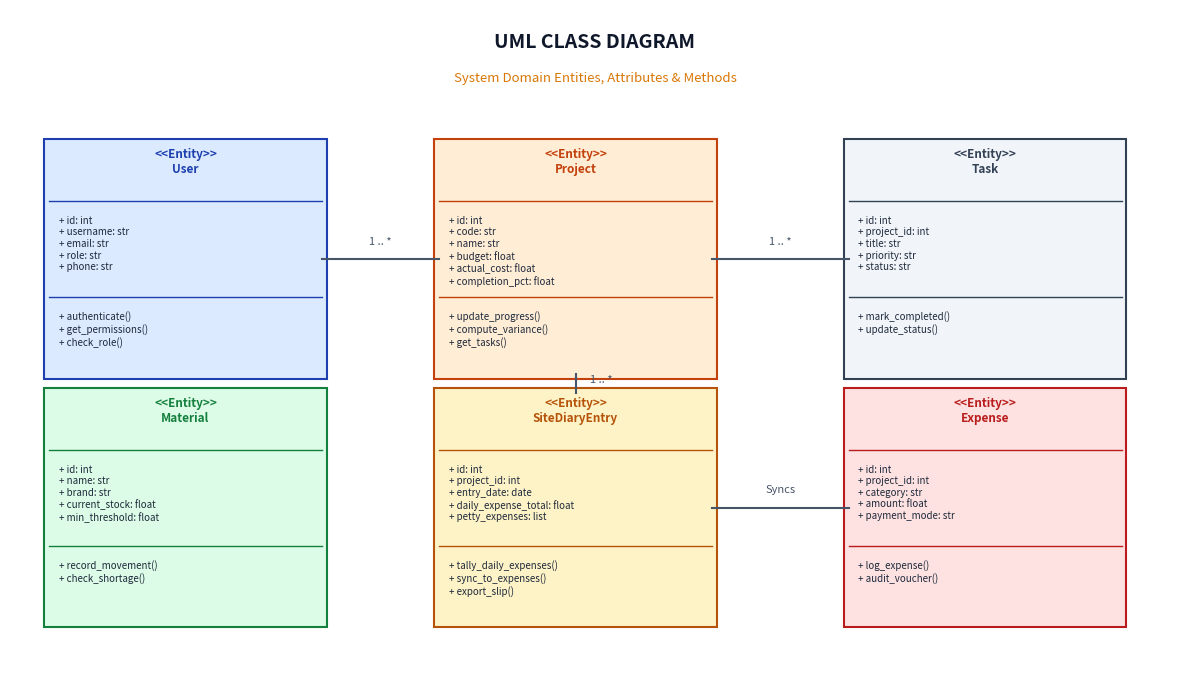
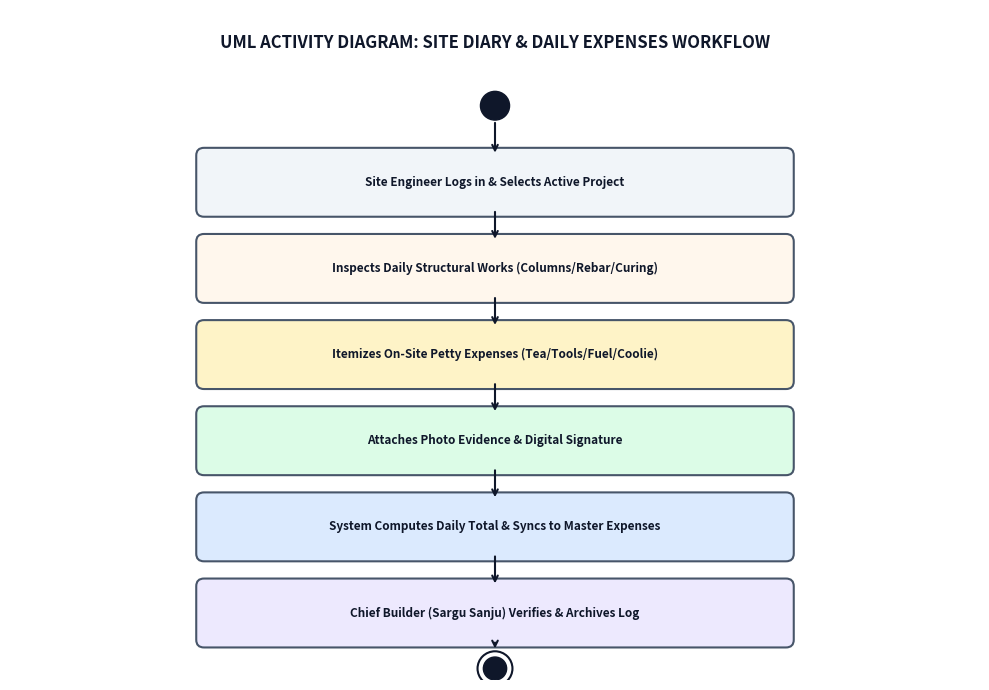
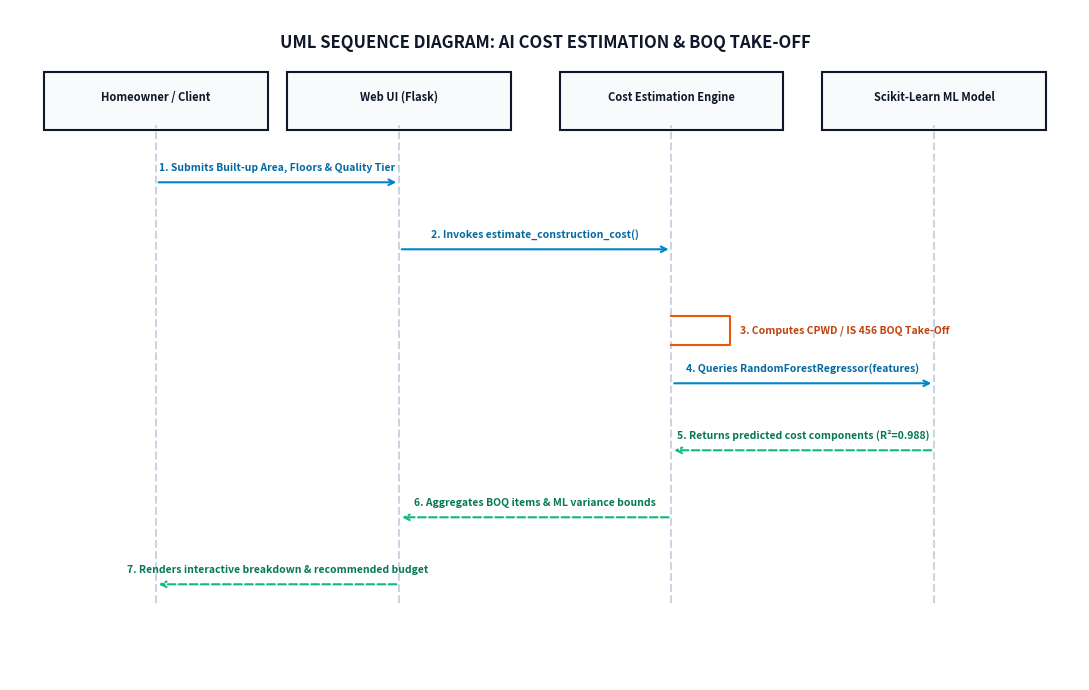

Here is the Python script that generated these plots, in order:
import os
import matplotlib
matplotlib.use('Agg')
import matplotlib.pyplot as plt
import matplotlib.patches as patches

os.makedirs('documentation/diagrams', exist_ok=True)

def generate_uml_class_diagram():
    fig, ax = plt.subplots(figsize=(12, 7), dpi=300)
    ax.set_xlim(0, 12)
    ax.set_ylim(0, 7)
    ax.axis('off')
    fig.patch.set_facecolor('#ffffff')

    ax.text(6, 6.6, "UML CLASS DIAGRAM", fontsize=14, fontweight='bold', ha='center', color='#0f172a')
    ax.text(6, 6.25, "System Domain Entities, Attributes & Methods", fontsize=9.5, ha='center', color='#d97706')

    classes = [
        ("User", 1.8, 4.4, [
            "+ id: int", "+ username: str", "+ email: str", "+ role: str", "+ phone: str"
        ], [
            "+ authenticate()", "+ get_permissions()", "+ check_role()"
        ], "#dbeafe", "#1e40af"),
        ("Project", 5.8, 4.4, [
            "+ id: int", "+ code: str", "+ name: str", "+ budget: float", "+ actual_cost: float", "+ completion_pct: float"
        ], [
            "+ update_progress()", "+ compute_variance()", "+ get_tasks()"
        ], "#ffedd5", "#c2410c"),
        ("Task", 10.0, 4.4, [
            "+ id: int", "+ project_id: int", "+ title: str", "+ priority: str", "+ status: str"
        ], [
            "+ mark_completed()", "+ update_status()"
        ], "#f1f5f9", "#334155"),
        ("Material", 1.8, 1.8, [
            "+ id: int", "+ name: str", "+ brand: str", "+ current_stock: float", "+ min_threshold: float"
        ], [
            "+ record_movement()", "+ check_shortage()"
        ], "#dcfce7", "#15803d"),
        ("SiteDiaryEntry", 5.8, 1.8, [
            "+ id: int", "+ project_id: int", "+ entry_date: date", "+ daily_expense_total: float", "+ petty_expenses: list"
        ], [
            "+ tally_daily_expenses()", "+ sync_to_expenses()", "+ export_slip()"
        ], "#fef3c7", "#b45309"),
        ("Expense", 10.0, 1.8, [
            "+ id: int", "+ project_id: int", "+ category: str", "+ amount: float", "+ payment_mode: str"
        ], [
            "+ log_expense()", "+ audit_voucher()"
        ], "#fee2e2", "#b91c1c")
    ]

    for name, x, y, attrs, methods, bg, border in classes:
        box = patches.FancyBboxPatch((x - 1.4, y - 1.2), 2.8, 2.4, boxstyle="square,pad=0.05", fc=bg, ec=border, lw=1.5)
        ax.add_patch(box)
        # Class header
        ax.text(x, y + 0.9, f"<<Entity>>\n{name}", fontsize=8.5, fontweight='bold', ha='center', color=border)
        ax.plot([x - 1.4, x + 1.4], [y + 0.6, y + 0.6], color=border, lw=1)
        # Attributes
        ax.text(x - 1.3, y + 0.45, "\n".join(attrs), fontsize=7, va='top', color='#1e293b')
        ax.plot([x - 1.4, x + 1.4], [y - 0.4, y - 0.4], color=border, lw=1)
        # Methods
        ax.text(x - 1.3, y - 0.55, "\n".join(methods), fontsize=7, va='top', color='#1e293b')

    # Association connectors
    ax.plot([3.2, 4.4], [4.4, 4.4], color="#475569", lw=1.5)
    ax.text(3.8, 4.55, "1 .. *", fontsize=8, ha='center', color='#475569')

    ax.plot([7.2, 8.6], [4.4, 4.4], color="#475569", lw=1.5)
    ax.text(7.9, 4.55, "1 .. *", fontsize=8, ha='center', color='#475569')

    ax.plot([5.8, 5.8], [3.2, 3.0], color="#475569", lw=1.5)
    ax.text(5.95, 3.1, "1 .. *", fontsize=8, ha='left', color='#475569')

    ax.plot([7.2, 8.6], [1.8, 1.8], color="#475569", lw=1.5)
    ax.text(7.9, 1.95, "Syncs", fontsize=8, ha='center', color='#475569')

    plt.tight_layout()
    plt.savefig('documentation/diagrams/uml_class_diagram.png', bbox_inches='tight')
    plt.close()
    print("Generated: documentation/diagrams/uml_class_diagram.png")

def generate_uml_activity_diagram():
    fig, ax = plt.subplots(figsize=(10, 7), dpi=300)
    ax.set_xlim(0, 10)
    ax.set_ylim(0, 7)
    ax.axis('off')
    fig.patch.set_facecolor('#ffffff')

    ax.text(5, 6.6, "UML ACTIVITY DIAGRAM: SITE DIARY & DAILY EXPENSES WORKFLOW", fontsize=12, fontweight='bold', ha='center', color='#0f172a')

    # Initial node
    init = patches.Circle((5, 6.0), 0.15, fc="#0f172a", ec="#0f172a")
    ax.add_patch(init)

    steps = [
        ("Site Engineer Logs in & Selects Active Project", 5, 5.2, "#f1f5f9"),
        ("Inspects Daily Structural Works (Columns/Rebar/Curing)", 5, 4.3, "#fff7ed"),
        ("Itemizes On-Site Petty Expenses (Tea/Tools/Fuel/Coolie)", 5, 3.4, "#fef3c7"),
        ("Attaches Photo Evidence & Digital Signature", 5, 2.5, "#dcfce7"),
        ("System Computes Daily Total & Syncs to Master Expenses", 5, 1.6, "#dbeafe"),
        ("Chief Builder (Sargu Sanju) Verifies & Archives Log", 5, 0.7, "#ede9fe")
    ]

    for text, x, y, bg in steps:
        box = patches.FancyBboxPatch((x - 3.0, y - 0.28), 6.0, 0.56, boxstyle="round,pad=0.08", fc=bg, ec="#475569", lw=1.5)
        ax.add_patch(box)
        ax.text(x, y, text, fontsize=8.5, ha='center', va='center', fontweight='semibold', color='#0f172a')

    # Connecting vertical arrows
    for i in range(len(steps) - 1):
        ax.annotate('', xy=(5, steps[i+1][2] + 0.28), xytext=(5, steps[i][2] - 0.28), arrowprops=dict(arrowstyle="->", color="#0f172a", lw=1.5))
    ax.annotate('', xy=(5, 5.48), xytext=(5, 5.85), arrowprops=dict(arrowstyle="->", color="#0f172a", lw=1.5))

    # Final node
    final_outer = patches.Circle((5, 0.12), 0.18, fc="none", ec="#0f172a", lw=1.5)
    final_inner = patches.Circle((5, 0.12), 0.12, fc="#0f172a", ec="#0f172a")
    ax.add_patch(final_outer)
    ax.add_patch(final_inner)
    ax.annotate('', xy=(5, 0.3), xytext=(5, 0.42), arrowprops=dict(arrowstyle="->", color="#0f172a", lw=1.5))

    plt.tight_layout()
    plt.savefig('documentation/diagrams/uml_activity_diagram.png', bbox_inches='tight')
    plt.close()
    print("Generated: documentation/diagrams/uml_activity_diagram.png")

def generate_uml_sequence_diagram():
    fig, ax = plt.subplots(figsize=(11, 7), dpi=300)
    ax.set_xlim(0, 11)
    ax.set_ylim(0, 7)
    ax.axis('off')
    fig.patch.set_facecolor('#ffffff')

    ax.text(5.5, 6.6, "UML SEQUENCE DIAGRAM: AI COST ESTIMATION & BOQ TAKE-OFF", fontsize=12, fontweight='bold', ha='center', color='#0f172a')

    actors = [
        ("Homeowner / Client", 1.5),
        ("Web UI (Flask)", 4.0),
        ("Cost Estimation Engine", 6.8),
        ("Scikit-Learn ML Model", 9.5)
    ]

    for name, x in actors:
        box = patches.FancyBboxPatch((x - 1.1, 5.8), 2.2, 0.5, boxstyle="square,pad=0.05", fc="#f8fafc", ec="#0f172a", lw=1.5)
        ax.add_patch(box)
        ax.text(x, 6.05, name, fontsize=8, fontweight='bold', ha='center', color='#0f172a')
        ax.plot([x, x], [0.8, 5.8], color="#cbd5e1", lw=1.5, ls="--")

    # Messages
    msgs = [
        (1.5, 4.0, 5.2, "1. Submits Built-up Area, Floors & Quality Tier"),
        (4.0, 6.8, 4.5, "2. Invokes estimate_construction_cost()"),
        (6.8, 6.8, 3.8, "3. Computes CPWD / IS 456 BOQ Take-Off"),
        (6.8, 9.5, 3.1, "4. Queries RandomForestRegressor(features)"),
        (9.5, 6.8, 2.4, "5. Returns predicted cost components (R²=0.988)"),
        (6.8, 4.0, 1.7, "6. Aggregates BOQ items & ML variance bounds"),
        (4.0, 1.5, 1.0, "7. Renders interactive breakdown & recommended budget")
    ]

    for x1, x2, y, txt in msgs:
        if x1 < x2:
            ax.annotate('', xy=(x2, y), xytext=(x1, y), arrowprops=dict(arrowstyle="->", color="#0284c7", lw=1.5))
            ax.text((x1 + x2)/2, y + 0.12, txt, fontsize=7.5, ha='center', color="#0369a1", fontweight='semibold')
        elif x1 > x2:
            ax.annotate('', xy=(x2, y), xytext=(x1, y), arrowprops=dict(arrowstyle="->", color="#10b981", lw=1.5, ls="--"))
            ax.text((x1 + x2)/2, y + 0.12, txt, fontsize=7.5, ha='center', color="#047857", fontweight='semibold')
        else:
            # Self invocation
            ax.plot([x1, x1 + 0.6, x1 + 0.6, x1], [y, y, y - 0.3, y - 0.3], color="#ea580c", lw=1.5)
            ax.text(x1 + 0.7, y - 0.15, txt, fontsize=7.5, va='center', color="#c2410c", fontweight='semibold')

    plt.tight_layout()
    plt.savefig('documentation/diagrams/uml_sequence_diagram.png', bbox_inches='tight')
    plt.close()
    print("Generated: documentation/diagrams/uml_sequence_diagram.png")

if __name__ == '__main__':
    generate_uml_class_diagram()
    generate_uml_activity_diagram()
    generate_uml_sequence_diagram()
